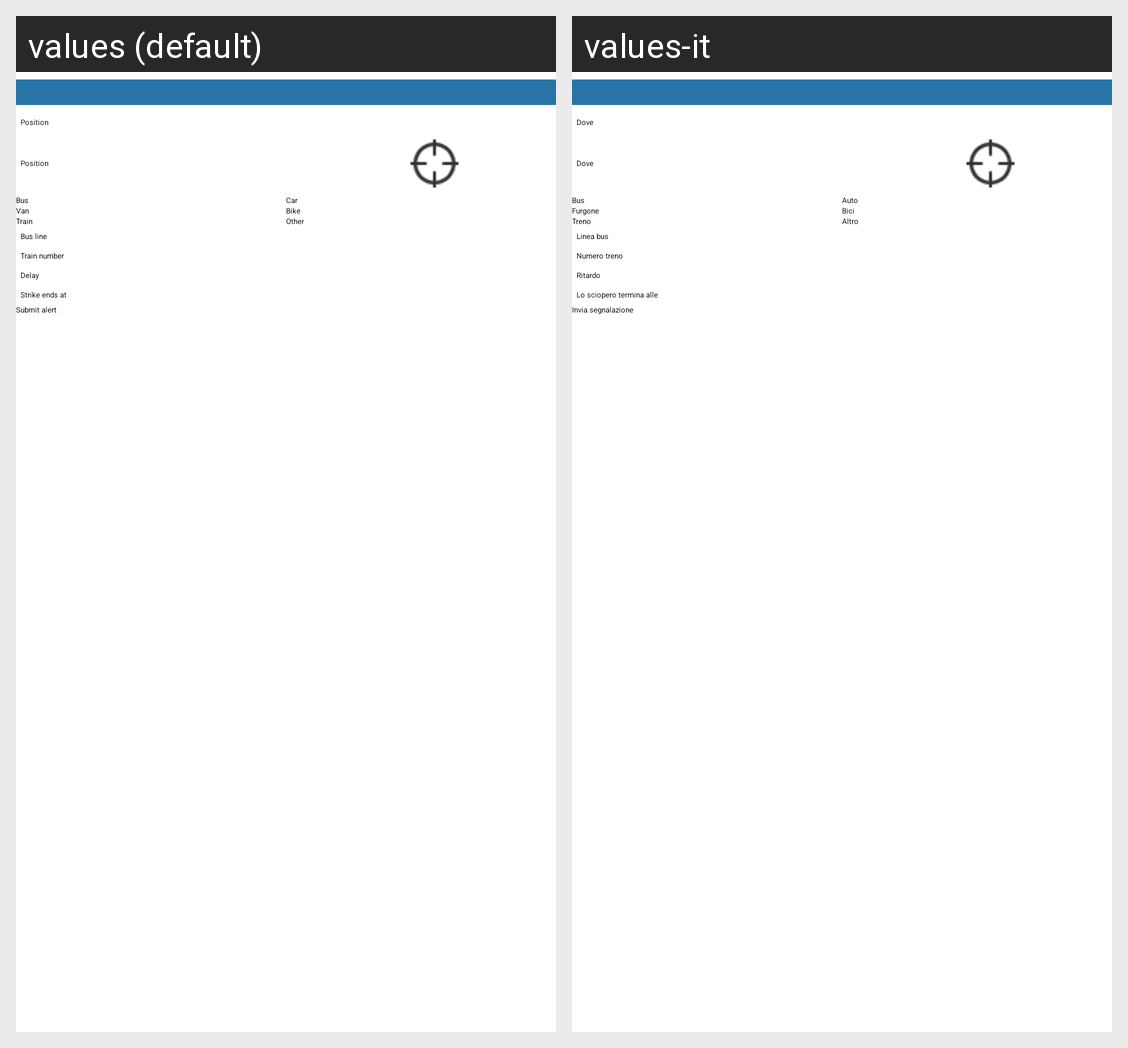

This grid shows one Android layout under two languages. Give, for every string resource on the screen, its name, the default text and each shown locale's text.
Android screen res/layout/bn_form.xml rendered under 2 locales, left to right: values (default), values-it. Device: Nexus 5 (rendered at 1080×1920; each locale shown at half size, 540×960, under a caption strip naming it); theme Theme.Journeyplanner.
Strings drawn on this screen, with the default value and each locale's value (text and hints the layout hard-codes, and strings that could not be matched under every locale, appear in the picture but are not listed):

positionhint
  values: Position
  values-it: Dove

bus
  values: Bus
  values-it: Bus

car
  values: Car
  values-it: Auto

van
  values: Van
  values-it: Furgone

bike
  values: Bike
  values-it: Bici

train
  values: Train
  values-it: Treno

other
  values: Other
  values-it: Altro

busline
  values: Bus line
  values-it: Linea bus

trainnumber
  values: Train number
  values-it: Numero treno

delay
  values: Delay
  values-it: Ritardo

strike
  values: Strike ends at
  values-it: Lo sciopero termina alle

send
  values: Submit alert
  values-it: Invia segnalazione
